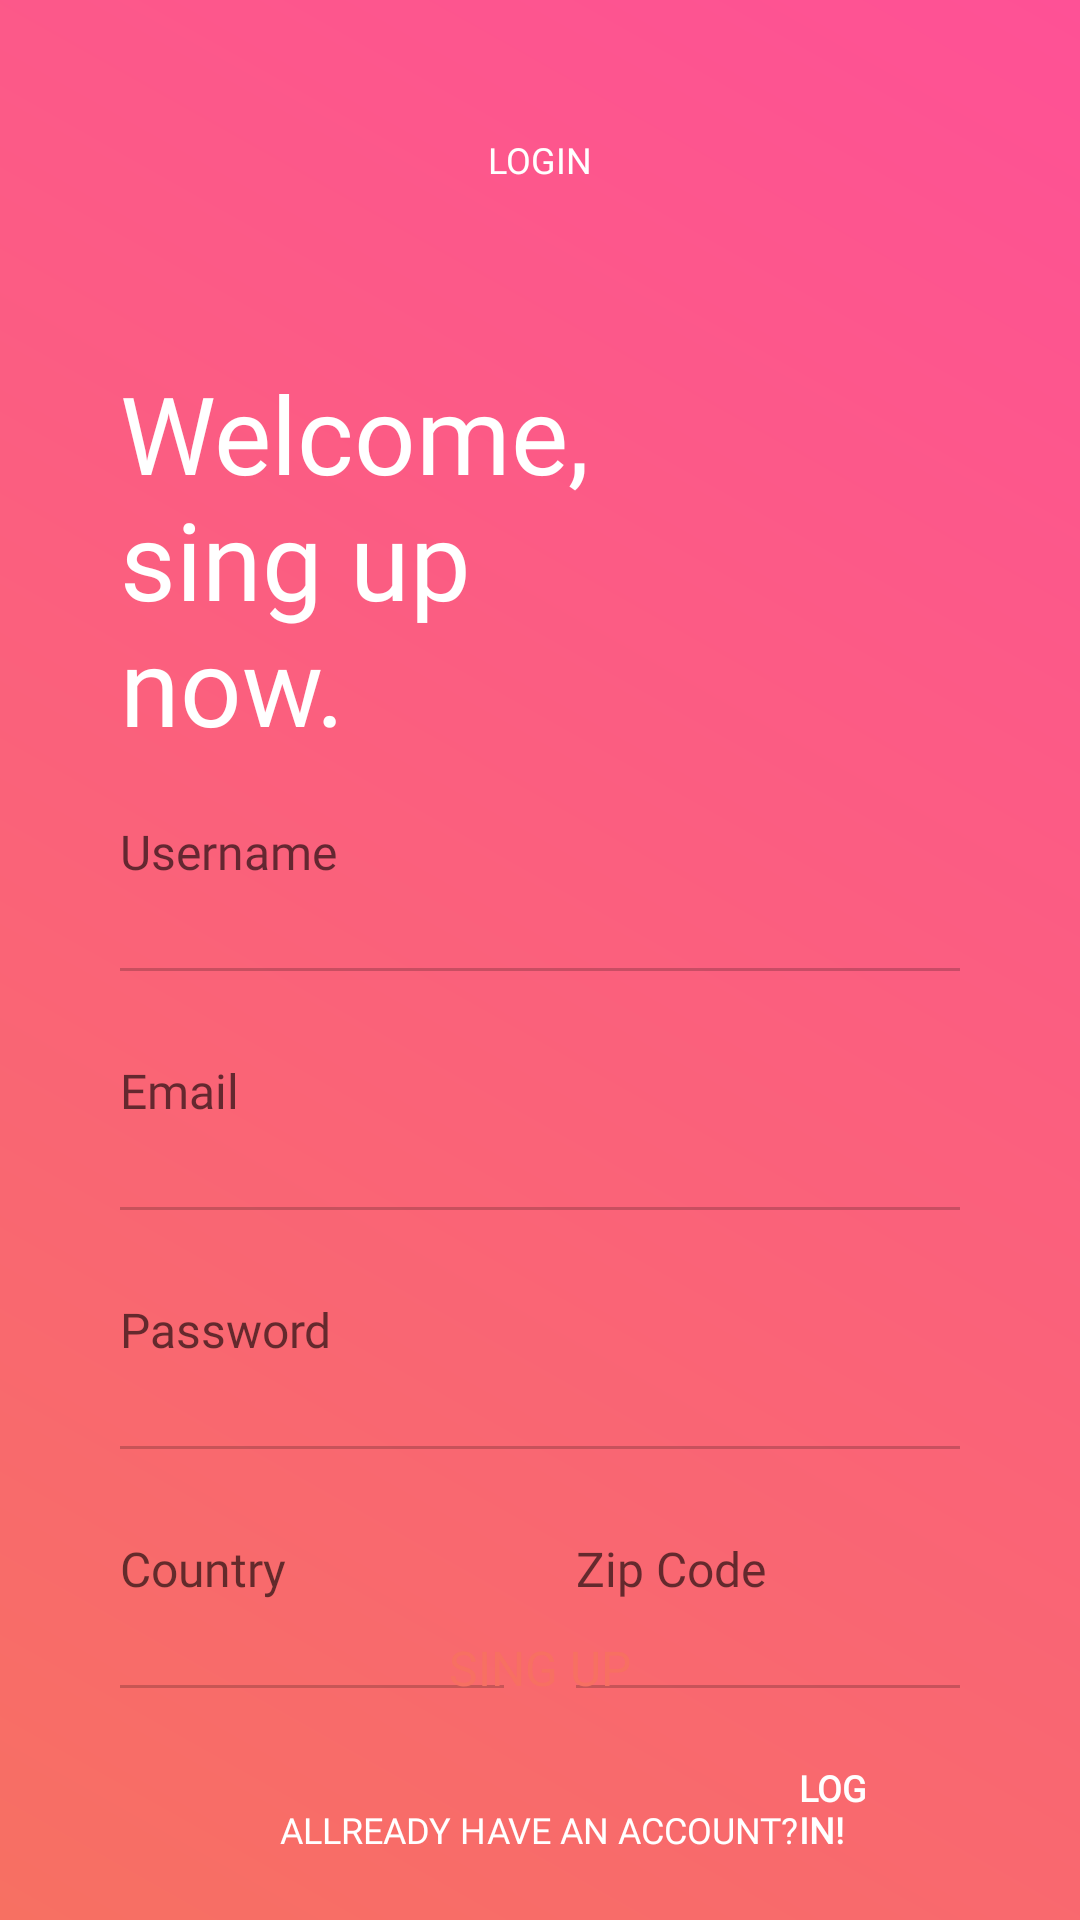

This screen was rendered from an Android layout file. Write that file and the resources it references.
<!-- AndroidManifest.xml: application theme Theme.ZeplinProject -->
<!-- res/layout/singup.xml -->
<?xml version="1.0" encoding="utf-8"?>
<RelativeLayout xmlns:android="http://schemas.android.com/apk/res/android"
    android:layout_width="match_parent"
    android:layout_height="match_parent"
    android:background="@drawable/gradient_background"
    android:id="@+id/singup">

    <ImageButton
        android:layout_width="18dp"
        android:layout_height="12dp"
        android:layout_marginRight="122.5dp"
        android:layout_marginTop="46dp"
        android:layout_marginLeft="20dp"
        android:layout_alignParentLeft="true"
        android:src="@drawable/menu_icon"
        android:background="@color/transparent"/>

    <TextView
        android:id="@+id/login_txt"
        android:layout_width="wrap_content"
        android:layout_height="wrap_content"
        android:layout_centerHorizontal="true"
        android:layout_marginVertical="45dp"
        android:fontFamily="@font/roboto_medium"
        android:text="@string/login"
        android:textAllCaps="true"
        android:textColor="@color/white"
        android:textSize="12sp" />

    <TextView
        android:id="@+id/welcome_txt"
        android:layout_width="wrap_content"
        android:layout_height="wrap_content"
        android:text="@string/welcome_nsing_up_now"
        android:textSize="36sp"
        android:layout_marginVertical="120dp"
        android:textColor="@color/white"
        android:layout_marginLeft="40dp"
        android:layout_marginRight="123dp"
        android:fontFamily="@font/roboto_light"
        android:layout_alignParentLeft="true"/>

    <EditText
        android:id="@+id/username_txt"
        android:layout_width="match_parent"
        android:layout_height="wrap_content"
        android:layout_alignParentLeft="true"
        android:layout_marginHorizontal="40dp"
        android:layout_marginTop="244dp"
        android:fontFamily="@font/roboto_light"
        android:hint="@string/username"
        android:paddingVertical="29dp"
        android:textSize="16sp"
        android:background="@drawable/outline_stroke" />

    <EditText
        android:id="@+id/email_txt"
        android:layout_width="match_parent"
        android:layout_height="wrap_content"
        android:hint="@string/email"
        android:layout_alignParentLeft="true"
        android:layout_below="@+id/username_txt"
        android:layout_marginHorizontal="40dp"
        android:paddingVertical="29dp"
        android:textSize="16sp"
        android:fontFamily="@font/roboto_light"
        android:background="@drawable/outline_stroke" />

    <EditText
        android:id="@+id/password_txt"
        android:layout_width="match_parent"
        android:layout_height="wrap_content"
        android:hint="@string/password"
        android:layout_alignParentLeft="true"
        android:layout_below="@+id/email_txt"
        android:layout_marginHorizontal="40dp"
        android:paddingVertical="29dp"
        android:textSize="16sp"
        android:fontFamily="@font/roboto_light"
        android:background="@drawable/outline_stroke" />

    <LinearLayout
        android:id="@+id/form"
        android:layout_width="match_parent"
        android:layout_height="wrap_content"
        android:layout_below="@+id/password_txt"
        android:layout_marginHorizontal="40dp">
        <EditText
            android:id="@+id/country_txt"
            android:layout_weight="1"
            android:layout_width="match_parent"
            android:layout_height="wrap_content"
            android:hint="@string/country"
            android:paddingVertical="29dp"
            android:layout_marginRight="12dp"
            android:textSize="16sp"
            android:fontFamily="@font/roboto_light"
            android:background="@drawable/outline_stroke" />

        <EditText
            android:layout_weight="1"
            android:id="@+id/zip_txt"
            android:layout_width="match_parent"
            android:layout_height="wrap_content"
            android:hint="@string/zip_code"
            android:paddingVertical="29dp"
            android:layout_marginLeft="12dp"
            android:textSize="16sp"
            android:fontFamily="@font/roboto_light"
            android:background="@drawable/outline_stroke" />
    </LinearLayout>

    <Button
        android:id="@+id/signup_btn"
        android:layout_width="280dp"
        android:layout_height="56dp"
        android:text="@string/sing_up"
        android:textAllCaps="true"
        android:layout_alignParentBottom="true"
        android:layout_centerInParent="true"
        android:layout_marginHorizontal="40dp"
        android:layout_marginBottom="56dp"
        android:background="@drawable/white_button"
        android:fontFamily="@font/roboto_medium"
        android:textSize="16sp"
        android:textColor="@color/coral"/>

    <TextView
        android:id="@+id/account_txt"
        android:layout_width="wrap_content"
        android:layout_height="wrap_content"
        android:layout_alignParentBottom="true"
        android:layout_centerInParent="true"
        android:layout_marginLeft="74dp"
        android:layout_marginBottom="22dp"
        android:fontFamily="@font/roboto_light"
        android:text="@string/allready_have_an_account"
        android:textColor="@color/white"
        android:textSize="12sp" />

    <TextView
        android:layout_width="wrap_content"
        android:layout_height="wrap_content"
        android:text=" LOG IN!"
        android:layout_toRightOf="@+id/account_txt"
        android:layout_alignParentBottom="true"
        android:layout_marginBottom="22dp"
        android:layout_marginRight="70dp"
        android:textStyle="bold"
        android:fontFamily="@font/roboto_light"
        android:textSize="12sp"
        android:textColor="@color/white"/>

</RelativeLayout>
<!-- resources referenced by this layout -->
<resources>
  <color name="coral">#f77062</color>
  <color name="transparent">#00000000</color>
  <color name="white">#FFFFFFFF</color>
  <!-- drawable gradient_background (drawable) -->
  <?xml version="1.0" encoding="utf-8"?>
  
  <shape xmlns:android="http://schemas.android.com/apk/res/android">
  
      <gradient
          android:angle="45"
          android:endColor="@color/barbie_pink"
          android:startColor="@color/coral" />
  
  </shape>
  <!-- drawable outline_stroke (drawable) -->
  <?xml version="1.0" encoding="utf-8"?>
  
  <layer-list xmlns:android="http://schemas.android.com/apk/res/android" >
  
      <item android:bottom="-1dp"
          android:left="-2dp"
          android:right="-2dp"
          android:top="-2dp">
          <shape android:shape="rectangle" >
              <stroke
                  android:width="2dp"
                  android:color="@color/white_blur" />
          </shape>
      </item>
  
  </layer-list>
  <string name="allready_have_an_account">ALLREADY HAVE AN ACCOUNT?</string>
  <string name="country">Country</string>
  <string name="email">Email</string>
  <string name="login">Login</string>
  <string name="password">Password</string>
  <string name="sing_up">Sing Up</string>
  <string name="username">Username</string>
  <string name="welcome_nsing_up_now">Welcome,\nsing up now.</string>
  <string name="zip_code">Zip Code</string>
  <style name="Theme.ZeplinProject" parent="Theme.AppCompat.Light.NoActionBar">
          
          <item name="colorPrimary">@color/purple_500</item>
          <item name="colorPrimaryVariant">@color/purple_700</item>
          <item name="colorOnPrimary">@color/white</item>
          
          <item name="colorSecondary">@color/teal_200</item>
          <item name="colorSecondaryVariant">@color/teal_700</item>
          <item name="colorOnSecondary">@color/black</item>
          
          <item name="android:statusBarColor" tools:targetApi="l">?attr/colorPrimaryVariant</item>
          
      </style>
  <color name="barbie_pink">#fe5196</color>
  <color name="white_blur">#33000000</color>
  <color name="purple_500">#FF6200EE</color>
  <color name="purple_700">#FF3700B3</color>
  <color name="teal_200">#FF03DAC5</color>
  <color name="teal_700">#FF018786</color>
  <color name="black">#FF000000</color>
</resources>
